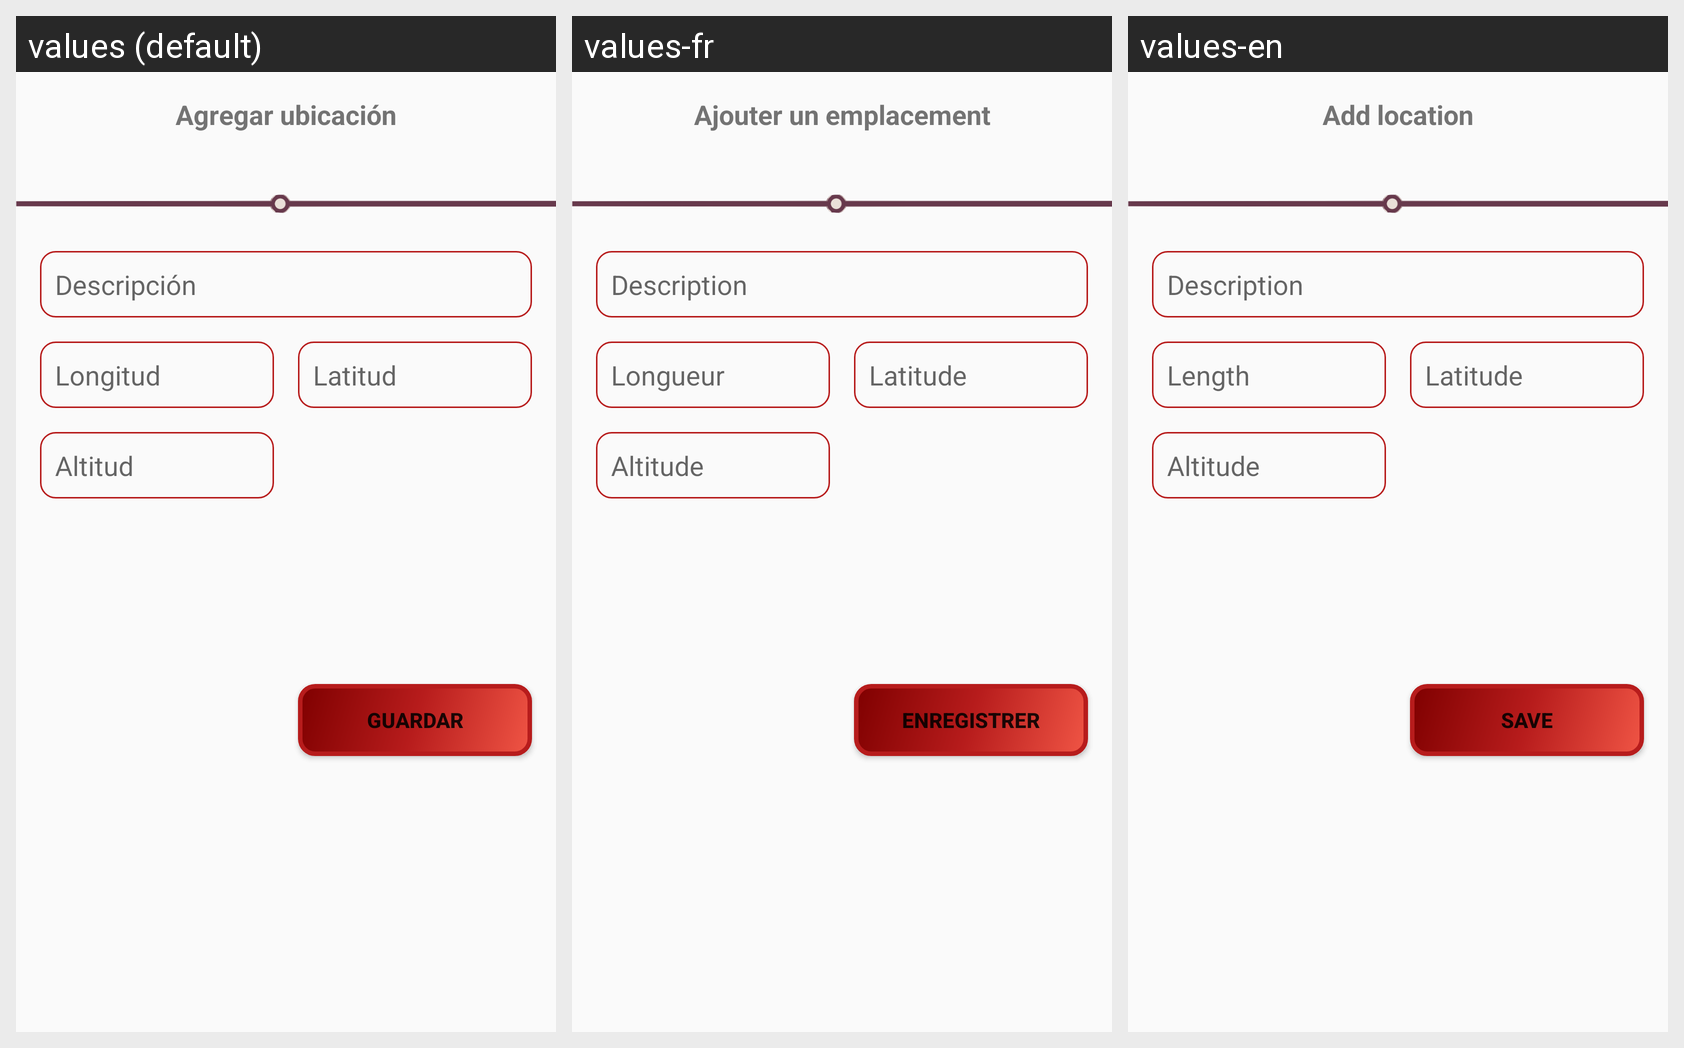

The Android screen above is rendered under several locales of the same app. Produce the string resources it draws, with the default and per-locale values.
Android screen res/layout/fragment_agregar_ubicacion.xml rendered under 3 locales, left to right: values (default), values-fr, values-en. Device: Nexus 5 (rendered at 1080×1920; each locale shown at half size, 540×960, under a caption strip naming it); theme AppTheme.
Strings drawn on this screen, with the default value and each locale's value (text and hints the layout hard-codes, and strings that could not be matched under every locale, appear in the picture but are not listed):

agregar_ubicacion
  values: Agregar ubicación
  values-fr: Ajouter un emplacement
  values-en: Add location

descripcion
  values: Descripción
  values-fr: Description
  values-en: Description

latitud
  values: Latitud
  values-fr: Latitude
  values-en: Latitude

longitud
  values: Longitud
  values-fr: Longueur
  values-en: Length

altitud
  values: Altitud
  values-fr: Altitude
  values-en: Altitude

guardar
  values: Guardar
  values-fr: Enregistrer
  values-en: Save
